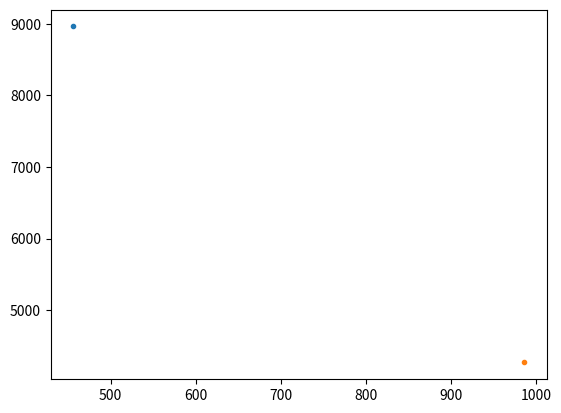

Write Python code to recreate this figure.
import math


Z_ALT = 1500


class Point():
    def __init__(self,x,y,z):
        self.x = x  #coordonnée x en mètres 
        self.y = y  #coordonée y en mètres
        self.z = z
        
    def __repr__(self):
        return '(' + str(self.x) + ',' + str(self.y) + ',' + str(self.z) + ')'  # affichage du point à changer si jamais inutile
        
    
    
class Timed_Point(Point):
    def __init__(self, Point, x,y,z,t):
        super().__init__(self, x, y, z)
        self.t = t
        
    def __repr__(self):
        return '(' + str(self.x) + ',' + str(self.y) + ',' + str(self.z) + ',' + str(self.t) + ')'
        
    def distance(self,other):
        return math.sqrt((other.x - self.x)**2 + (other.y - self.y)**2)
    
#print(Timed_Point(0,2,3,78))

class Real_Point():
    def __init__(self, long,lat,z):
        self.long = long
        self.lat = lat
        self.z = z
        
    def __repr__(self):
        return '(' + str(self.long) + ',' + str(self.lat) + ',' + str(self.z) + ')'
        
    def __sub__(self, other):
        return Real_Point(self.lat - other.lat , self.long - other.long , self.z - other.z) #soustraction 
        
    def __add__(self , other):
        return Real_Point(self.lat + other.lat , self.long + other.long , self.z - other.z)
            

class Line: #ligne reliant 2 points
    def __init__(self,Coords):
        self.Coords = Coords #liste de liste contenant les coordonnées des 2 points A,B de la ligne
        
    def lenght(self):
        a = self.Coords[0][0] - self.Coords[1][0]
        b = self.Coords[0][1] - self.Coords[1][1]
        c = self.Coords[0][2] - self.Coords[1][2]
        return math.sqrt(a**2 + b**2 + c**2) #calcul de la longueur de la ligne entre A et B
    
    
    
        
    
import matplotlib.pyplot as plt 
P= Point(456,8964,Z_ALT)
T=Point(986,4268,Z_ALT)
PT=Line([[P.x,P.y],[T.x,T.y]])
plt.plot(P.x,P.y, '.')
plt.plot(T.x,T.y,'.')
#############"plt.plot(PT[0],PT[1])


plt.show()
            
        
    
    
    
        
    